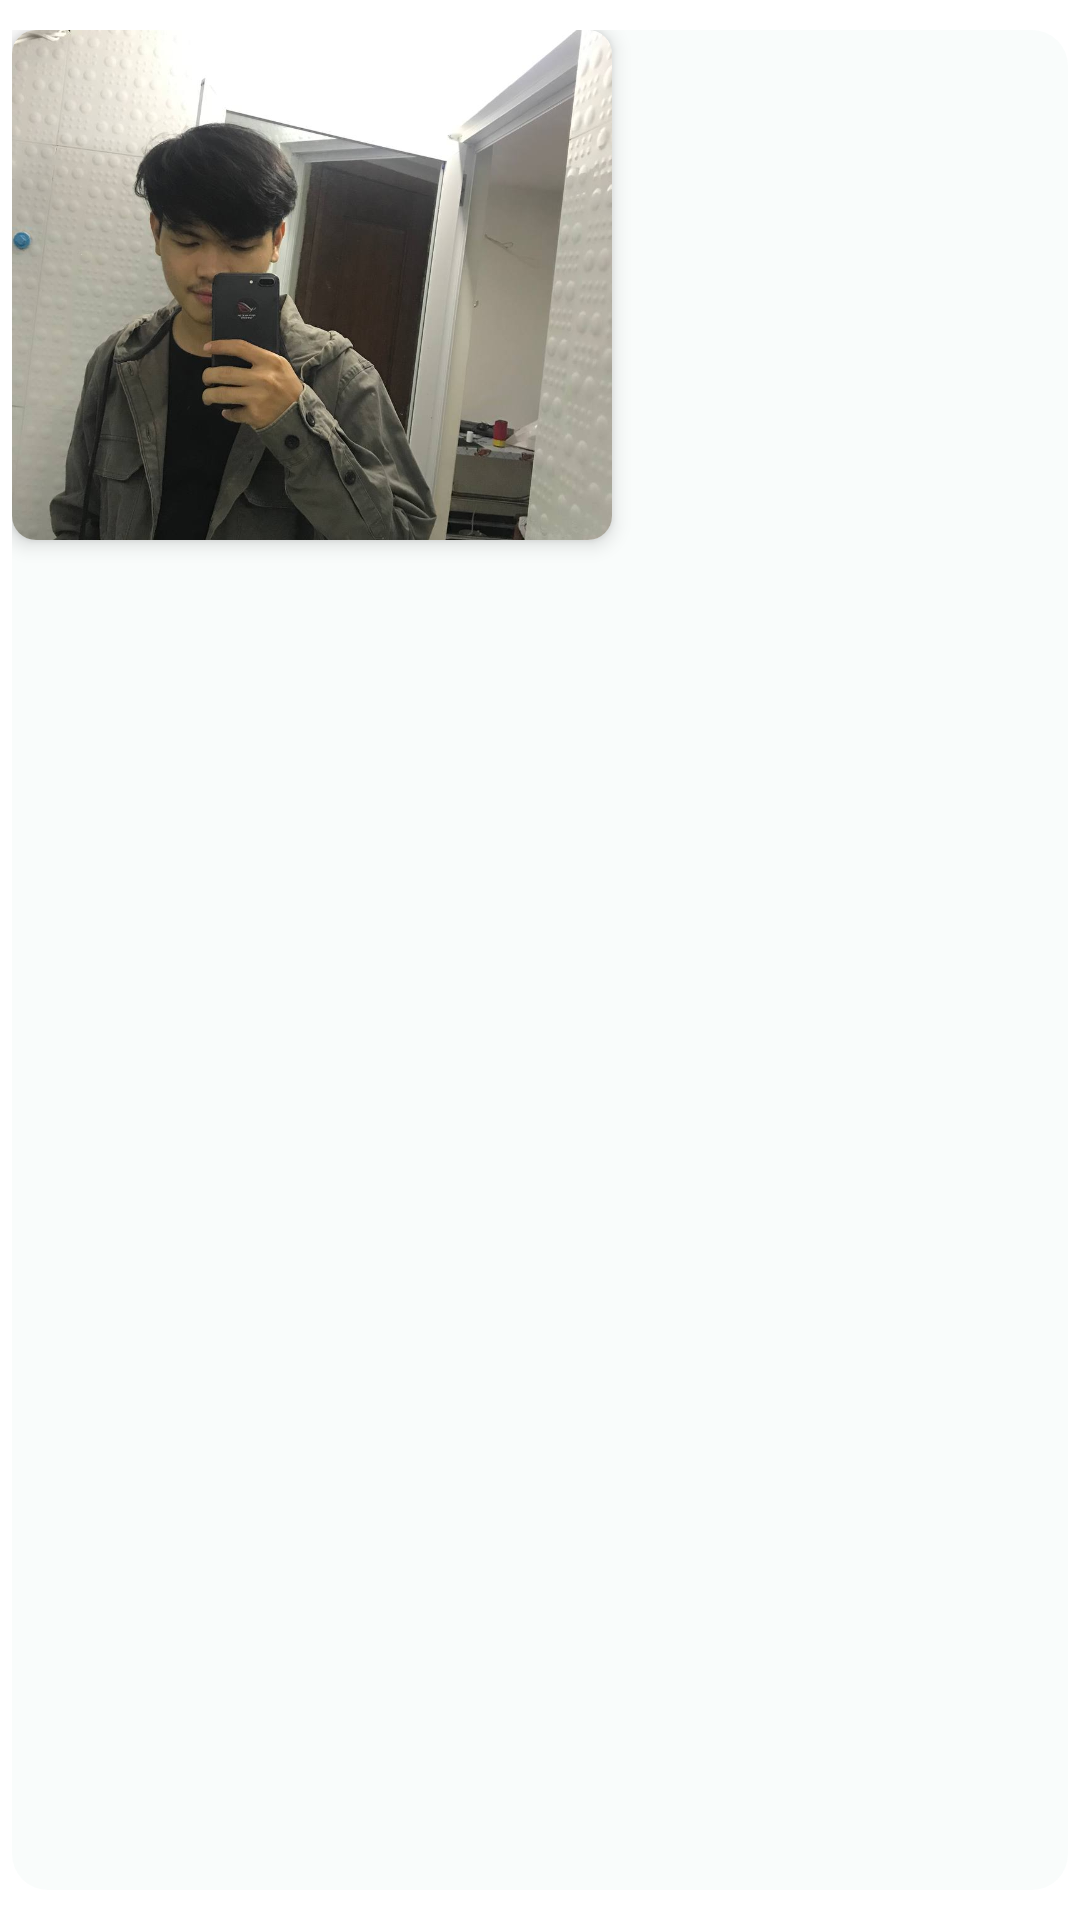

Reconstruct the res/layout file that produces this screen, plus the resources it refers to.
<!-- AndroidManifest.xml: application theme Theme.ITEOnlineShop -->
<!-- res/layout/view_holder_temple.xml -->
<?xml version="1.0" encoding="utf-8"?>
<LinearLayout xmlns:android="http://schemas.android.com/apk/res/android"
    xmlns:app="http://schemas.android.com/apk/res-auto"
    android:layout_width="wrap_content"
    android:layout_height="wrap_content"
    xmlns:tools="http://schemas.android.com/tools"
    android:orientation="vertical"
    android:paddingHorizontal="4dp">

        <androidx.constraintlayout.widget.ConstraintLayout
            android:id="@+id/view1"
            android:layout_width="match_parent"
            android:layout_height="match_parent"
            android:layout_marginTop="10dp"
            android:layout_marginBottom="10dp"
            app:layout_constraintEnd_toEndOf="parent"
            app:layout_constraintStart_toStartOf="parent"
            android:background="@drawable/bg_"
            app:layout_constraintTop_toBottomOf="@+id/textView2">

                <androidx.cardview.widget.CardView
                    android:id="@+id/card1"
                    android:layout_width="wrap_content"
                    android:layout_height="wrap_content"
                    app:cardElevation="4dp"
                    app:cardCornerRadius="8dp"
                    app:layout_constraintStart_toStartOf="parent"
                    app:layout_constraintTop_toTopOf="parent">
                        <ImageView
                            android:id="@+id/imgProduct"
                            android:layout_width="200dp"
                            android:layout_height="170dp"
                            android:scaleType="centerCrop"
                            android:layout_gravity="center"
                            android:src="@drawable/imgpf"
                            app:srcCompat="@drawable/imgpf" />
                </androidx.cardview.widget.CardView>

                <TextView
                    android:id="@+id/txtName"
                    android:layout_width="wrap_content"
                    android:layout_height="wrap_content"
                    android:layout_gravity="center"
                    android:textSize="16sp"
                    app:layout_constraintEnd_toEndOf="@+id/card1"
                    app:layout_constraintStart_toStartOf="@+id/card1"
                    app:layout_constraintTop_toBottomOf="@+id/card1"
                    tools:text="Phnom penh" />

        </androidx.constraintlayout.widget.ConstraintLayout>
</LinearLayout>
<!-- resources referenced by this layout -->
<resources>
  <!-- drawable bg_ (drawable) -->
  <?xml version="1.0" encoding="utf-8"?>
  <selector xmlns:android="http://schemas.android.com/apk/res/android">
      <item>
          <shape android:shape = "rectangle">
              <corners android:radius="12dp"/>
              <solid android:color="#07368A63"/>
          </shape>
      </item>
  </selector>
  <!-- drawable imgpf: jpg bitmap (drawable-v24, 77643 bytes) -->
  <style name="Theme.ITEOnlineShop" parent="Theme.MaterialComponents.DayNight.NoActionBar">
          
          <item name="colorPrimary">#368a63</item>
          <item name="colorPrimaryVariant">#368a63</item>
          <item name="colorOnPrimary">@color/white</item>
          
          <item name="colorSecondary">@color/teal_200</item>
          <item name="colorSecondaryVariant">@color/teal_700</item>
          <item name="colorOnSecondary">@color/black</item>
          
          <item name="android:statusBarColor">?attr/colorPrimaryVariant</item>
          
      </style>
  <!-- not gathered from this repository: default colours our renderer supplied (Android Studio template values) -->
  <color name="teal_200">#FF03DAC5</color>
  <color name="teal_700">#FF018786</color>
  <color name="black">#FF000000</color>
  <color name="white">#FFFFFFFF</color>
</resources>
